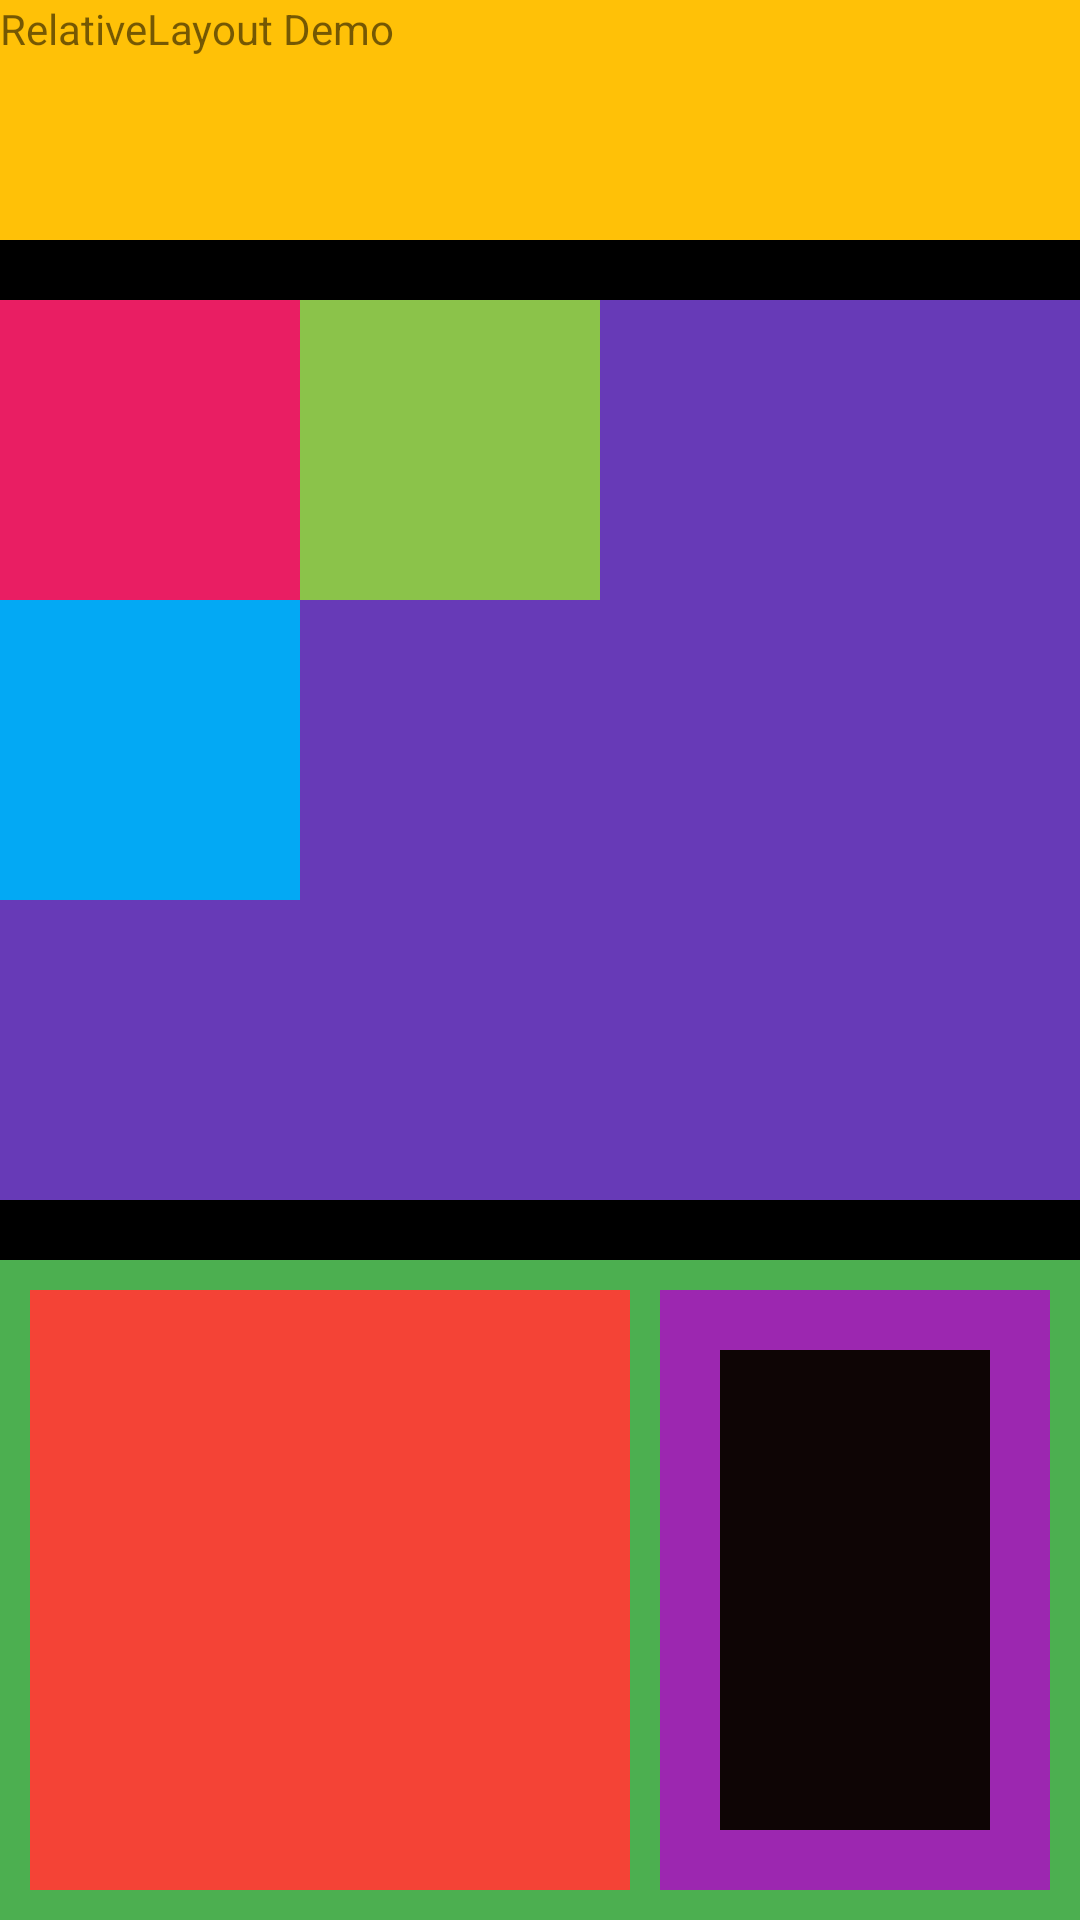

Write the Android layout XML for this screen, with the resource values it uses.
<!-- AndroidManifest.xml: application theme AppTheme -->
<!-- res/layout/activity_relative_layout.xml -->
<?xml version="1.0" encoding="utf-8"?>
<RelativeLayout xmlns:android="http://schemas.android.com/apk/res/android"
    xmlns:tools="http://schemas.android.com/tools"
    android:layout_width="match_parent"
    android:layout_height="match_parent"
    android:orientation="vertical"
    android:background="#000000"
    tools:context=".MainActivity">
    <LinearLayout
        android:id="@+id/ll_1"
        android:layout_width="match_parent"
        android:layout_height="80dp"
        android:background="#FFC107">
        <TextView
            android:id="@+id/text1"
            android:layout_width="match_parent"
            android:layout_height="match_parent"
            android:text="RelativeLayout Demo"
            />
    </LinearLayout>

    <RelativeLayout
        android:id="@+id/ll_2"
        android:layout_width="match_parent"
        android:layout_height="300dp"
        android:layout_marginTop="20dp"
        android:background="#673AB7"
        android:layout_below="@id/ll_1">
        <View
            android:id="@+id/view_1"
            android:layout_width="100dp"
            android:layout_height="100dp"
            android:background="#E91E63"
            />
        <View
            android:id="@+id/view_2"
            android:layout_width="100dp"
            android:layout_height="100dp"
            android:background="#8BC34A"
            android:layout_toRightOf="@id/view_1"
            />
        <View
            android:id="@+id/view_3"
            android:layout_width="100dp"
            android:layout_height="100dp"
            android:background="#03A9F4"
            android:layout_below="@id/view_1"
            />
    </RelativeLayout>

    <LinearLayout
        android:id="@+id/ll_3"
        android:layout_below="@id/ll_2"
        android:layout_width="match_parent"
        android:layout_height="400dp"
        android:layout_marginTop="20dp"
        android:background="#4CAF50"
        android:orientation="horizontal"
        android:padding="10dp"
        >
        <View
            android:layout_width="200dp"
            android:layout_height="match_parent"
            android:background="#F44336"
            />
        <RelativeLayout
            android:layout_marginLeft="10dp"
            android:layout_width="match_parent"
            android:layout_height="match_parent"
            android:background="#9C27B0"
            android:padding="20dp"
            >
            <View
                android:id="@+id/view_4"
                android:layout_width="200dp"
                android:layout_height="match_parent"
                android:background="#0E0505"
                />
            <View
                android:id="@+id/view_5"
                android:layout_width="200dp"
                android:layout_height="match_parent"
                android:background="#0E0505"
                android:layout_toRightOf="@id/view_4"
                android:layout_marginLeft="20dp"
                />
        </RelativeLayout>

    </LinearLayout>



</RelativeLayout>
<!-- resources referenced by this layout -->
<resources>
  <style name="AppTheme" parent="Theme.AppCompat.Light.NoActionBar">
          
          <item name="colorPrimary">@color/colorPrimary</item>
          <item name="colorPrimaryDark">@color/colorPrimaryDark</item>
          <item name="colorAccent">@color/colorAccent</item>
      </style>
  <!-- not gathered from this repository: default colours our renderer supplied (Android Studio template values) -->
  <color name="colorPrimary">#FF6200EE</color>
  <color name="colorPrimaryDark">#FF3700B3</color>
  <color name="colorAccent">#FF03DAC5</color>
</resources>
